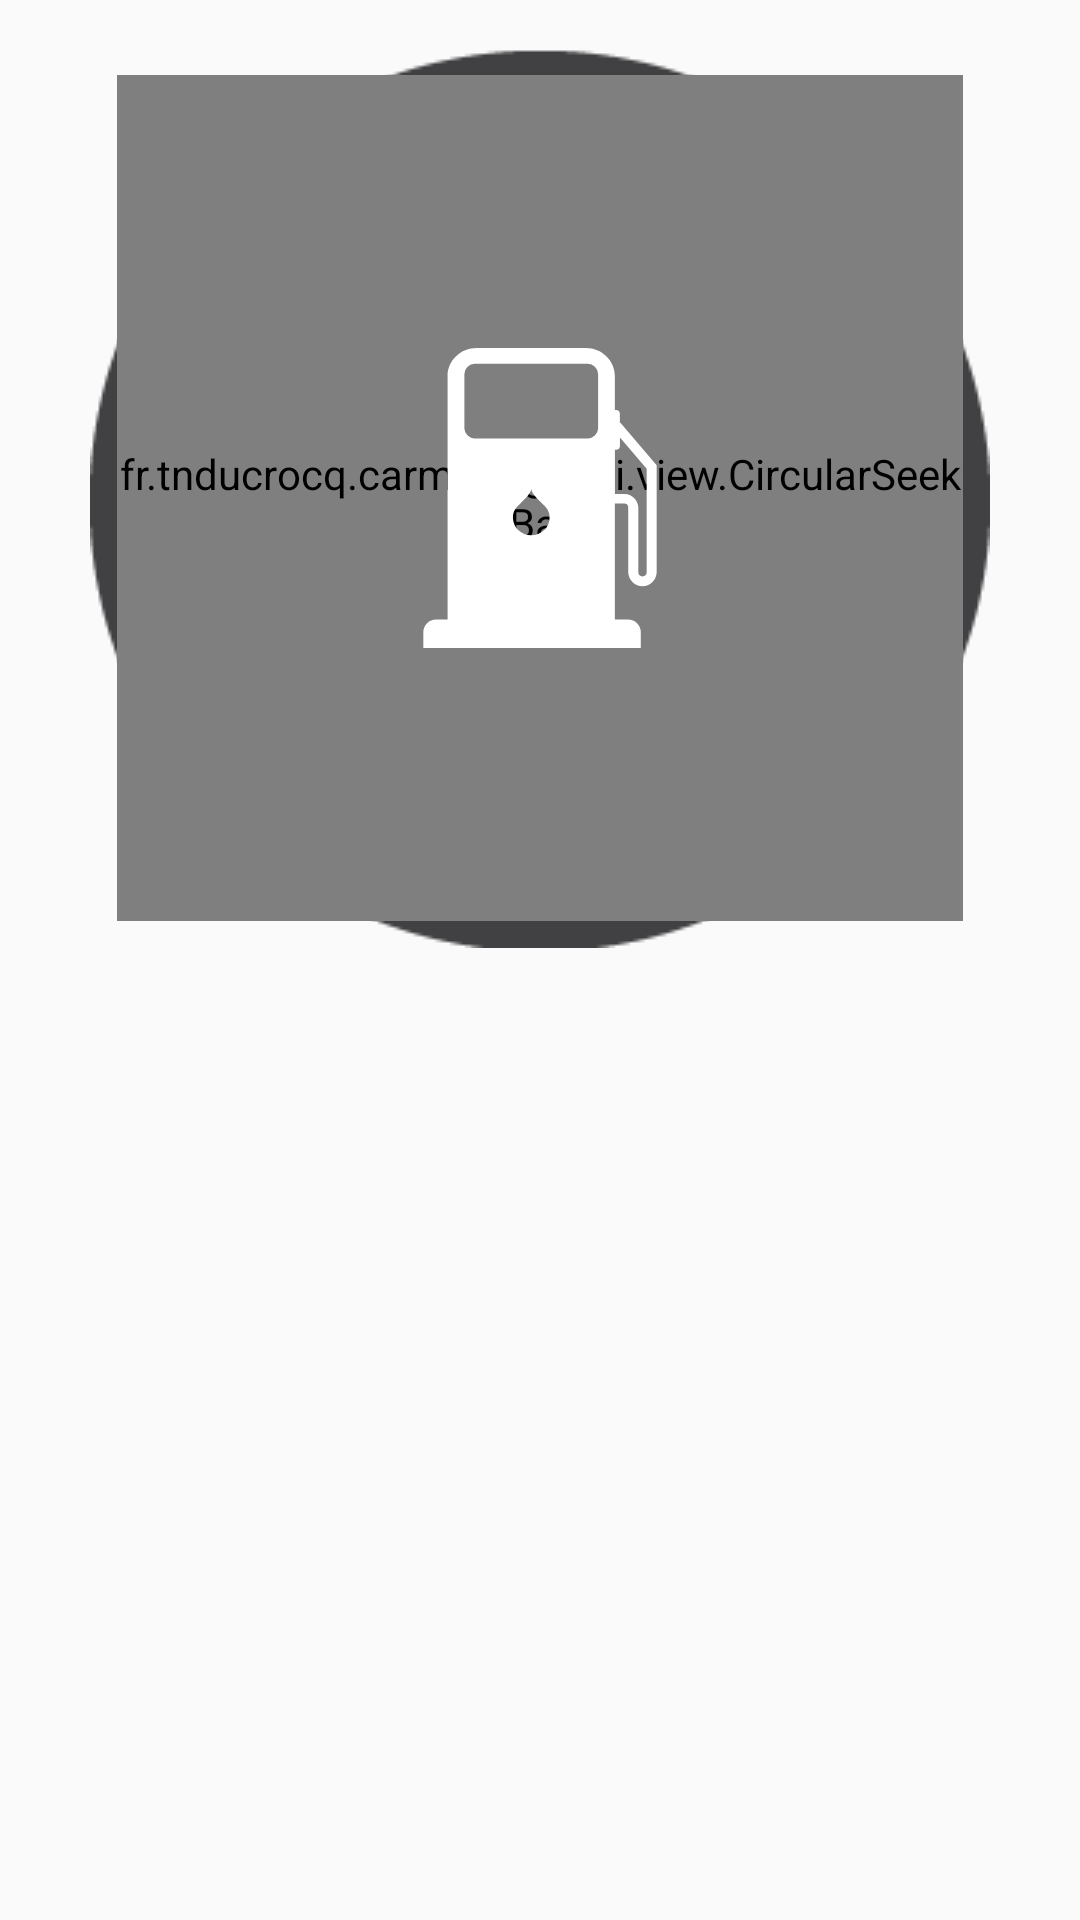

Produce the Android XML layout that renders to this screen, including the resource entries it uses.
<!-- AndroidManifest.xml: application theme AppTheme -->
<!-- res/layout/layout_popup_seek.xml -->
<?xml version="1.0" encoding="utf-8"?>
<RelativeLayout
    xmlns:android="http://schemas.android.com/apk/res/android"
    xmlns:app="http://schemas.android.com/apk/res-auto"
    xmlns:tools="http://schemas.android.com/tools"
    android:layout_width="match_parent"
    android:layout_height="match_parent">

    <RelativeLayout
        android:layout_width="300dp"
        android:layout_height="300dp"
        android:layout_centerHorizontal="true"
        android:layout_marginTop="16dp"
        android:background="@drawable/background_gauge">

        <fr.tnducrocq.carmanager.ui.view.CircularSeekBar
            android:id="@+id/seek_layoutseek_station"
            android:layout_width="match_parent"
            android:layout_height="match_parent"
            android:layout_margin="9dp"
            app:circle_color="#00000000"
            app:circle_progress_color="#00000000"
            app:circle_x_radius="282dp"
            app:circle_y_radius="282dp"
            app:end_angle="0"
            app:max="100"

            app:pointer_alpha_ontouch="100"
            app:pointer_color="@color/colorSerieRed"
            app:pointer_halo_color="#ed1c24"
            app:progress="40"
            app:start_angle="-180"
            app:use_custom_radii="true"
            />
 
        <ImageView
            android:id="@+id/image_layoutseek_station"
            android:layout_width="100dp"
            android:layout_height="100dp"
            android:layout_centerHorizontal="true"
            android:layout_centerVertical="true"
            android:src="@drawable/ic_station_white_fuel"/>

        <TextView
            android:id="@+id/text_layoutseek_station"
            android:layout_width="wrap_content"
            android:layout_height="wrap_content"
            android:layout_below="@+id/image_layoutseek_station"
            android:layout_centerHorizontal="true"
            android:layout_marginTop="8dp"
            android:textColor="@android:color/white"
            android:textSize="23sp"
            android:textStyle="bold"
            tools:text="86%"/>

    </RelativeLayout>
</RelativeLayout>
<!-- resources referenced by this layout -->
<resources>
  <color name="colorSerieRed">#D9534F</color>
  <!-- drawable background_gauge: png bitmap (drawable, 7850 bytes) -->
  <!-- drawable ic_station_white_fuel (drawable) -->
  <?xml version="1.0" encoding="utf-8"?>
  <vector xmlns:android="http://schemas.android.com/apk/res/android"
          android:width="180dp"
          android:height="180dp"
          android:viewportHeight="180"
          android:viewportWidth="180">
  
      <path
          android:name="station"
          android:fillColor="#FFFFFF"
          android:pathData="M138.26,44.87l-0.34 0.26 V39.49a2.41,2.41,0,0,0-2.47-2.35h-0.54V16.78c0-9.27-7.8-16.78-17.42-16.78H52C42.35,0,34.55,7.51,34.55,16.78V162.86H27.62A7.62,7.62,0,0,0,20,170.48V180H150.47v-9.52a7.62,7.62,0,0,0-7.62-7.62h-7.94V93.33h5.52a2.45,2.45,0,0,1,2.51,2.38v39.05a8.54,8.54,0,0,0,17.06,0V70.42ZM84.73,112.38a10.77,10.77,0,0,1-11-10.48A10.09,10.09,0,0,1,76.46,95h0l0.12-0.11 0.32 -0.34a7.72,7.72,0,0,1,0.61-0.53c4-3.76,7-7.11,7.24-9.25C85,86.9,88,90.26,92,94a10.41,10.41,0,0,1,0.91 0.85 L93,95h0a10.13,10.13,0,0,1,2.76,6.91A10.77,10.77,0,0,1,84.73,112.38Zm40.14-64.14a6.22,6.22,0,0,1-6.37,6H51a6.22,6.22,0,0,1-6.37-6V15.57A6.22,6.22,0,0,1,51,9.52H118.5a6.22,6.22,0,0,1,6.37,6.05ZM154,134.76a2.51,2.51,0,0,1-5,0v-39a8.33,8.33,0,0,0-8.53-8.09h-5.52V61h0.54a2.41,2.41,0,0,0,2.47-2.35v-5L154,72.44Z"/>
      <path
          android:pathData="M 0 0 H 180 V 180 H 0 V 0 Z"/>
  </vector>
  <style name="AppTheme" parent="Theme.AppCompat.Light.DarkActionBar">
          <item name="colorPrimary">@color/primaryColor</item>
          <item name="colorPrimaryDark">@color/primaryDarkColor</item>
          <item name="colorAccent">@color/secondaryColor</item>
  
          <item name="windowActionBar">false</item>
          <item name="windowNoTitle">true</item>
      </style>
  <color name="primaryColor">#1ebea5</color>
  <color name="primaryDarkColor">#008d76</color>
  <color name="secondaryColor">#fee600</color>
</resources>
